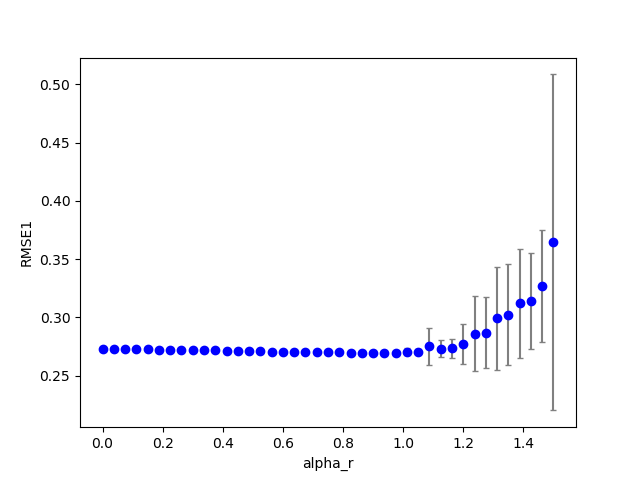

Values plotted in this chart, from the file beside it:
3, 0, 23, 100, 0.010000, 0.862500, 0.800000, 0.980000, 1.190000, 0.100000, 0.100000, 0.100000, 0.100000, 0.272648, 0.000000
3, 0, 9, 100, 0.01, 0.3375, 0.8, 0.98, 1.19, 0.1, 0.1, 0.1, 0.1, 0.2728, 0.000000
3, 0, 11, 100, 0.01, 0.4125, 0.8, 0.98, 1.19, 0.1, 0.1, 0.1, 0.1, 0.2725, 0.000000
3, 0, 12, 100, 0.01, 0.45, 0.8, 0.98, 1.19, 0.1, 0.1, 0.1, 0.1, 0.2723, 0.000000
3, 0, 5, 100, 0.01, 0.1875, 0.8, 0.98, 1.19, 0.1, 0.1, 0.1, 0.1, 0.2734, 0.000000
3, 0, 16, 100, 0.01, 0.6, 0.8, 0.98, 1.19, 0.1, 0.1, 0.1, 0.1, 0.272, 0.000000
3, 0, 3, 100, 0.01, 0.1125, 0.8, 0.98, 1.19, 0.1, 0.1, 0.1, 0.1, 0.2736, 0.000000
3, 0, 18, 100, 0.01, 0.675, 0.8, 0.98, 1.19, 0.1, 0.1, 0.1, 0.1, 0.272, 0.000000
3, 0, 0, 100, 0.01, 0.000000, 0.8, 0.98, 1.19, 0.1, 0.1, 0.1, 0.1, 0.274, 0.000000
3, 0, 1, 100, 0.01, 0.0375, 0.8, 0.98, 1.19, 0.1, 0.1, 0.1, 0.1, 0.2739, 0.000000
3, 0, 14, 100, 0.01, 0.525, 0.8, 0.98, 1.19, 0.1, 0.1, 0.1, 0.1, 0.2721, 0.000000
3, 0, 21, 100, 0.01, 0.7875, 0.8, 0.98, 1.19, 0.1, 0.1, 0.1, 0.1, 0.2723, 0.000000
3, 0, 8, 100, 0.01, 0.3, 0.8, 0.98, 1.19, 0.1, 0.1, 0.1, 0.1, 0.2729, 0.000000
3, 0, 6, 100, 0.01, 0.225, 0.8, 0.98, 1.19, 0.1, 0.1, 0.1, 0.1, 0.2732, 0.000000
3, 0, 17, 100, 0.01, 0.6375, 0.8, 0.98, 1.19, 0.1, 0.1, 0.1, 0.1, 0.272, 0.000000
3, 0, 10, 100, 0.01, 0.375, 0.8, 0.98, 1.19, 0.1, 0.1, 0.1, 0.1, 0.2726, 0.000000
3, 0, 20, 100, 0.01, 0.75, 0.8, 0.98, 1.19, 0.1, 0.1, 0.1, 0.1, 0.2722, 0.000000
3, 0, 4, 100, 0.01, 0.15, 0.8, 0.98, 1.19, 0.1, 0.1, 0.1, 0.1, 0.2735, 0.000000
3, 0, 2, 100, 0.01, 0.075, 0.8, 0.98, 1.19, 0.1, 0.1, 0.1, 0.1, 0.2738, 0.000000
3, 0, 13, 100, 0.01, 0.4875, 0.8, 0.98, 1.19, 0.1, 0.1, 0.1, 0.1, 0.2722, 0.000000
3, 0, 15, 100, 0.01, 0.5625, 0.8, 0.98, 1.19, 0.1, 0.1, 0.1, 0.1, 0.2721, 0.000000
3, 0, 7, 100, 0.01, 0.2625, 0.8, 0.98, 1.19, 0.1, 0.1, 0.1, 0.1, 0.2731, 0.000000
3, 0, 22, 100, 0.01, 0.825, 0.8, 0.98, 1.19, 0.1, 0.1, 0.1, 0.1, 0.2725, 0.000000
3, 0, 19, 100, 0.01, 0.7125, 0.8, 0.98, 1.19, 0.1, 0.1, 0.1, 0.1, 0.2721, 0.000000
3, 0, 24, 100, 0.01, 0.9, 0.8, 0.98, 1.19, 0.1, 0.1, 0.1, 0.1, 0.2728, 0.000000
3, 0, 25, 100, 0.01, 0.9375, 0.8, 0.98, 1.19, 0.1, 0.1, 0.1, 0.1, 0.2729, 0.000000
3, 0, 26, 100, 0.01, 0.975, 0.8, 0.98, 1.19, 0.1, 0.1, 0.1, 0.1, 0.2728, 0.000000
3, 0, 31, 100, 0.01, 1.163, 0.8, 0.98, 1.19, 0.1, 0.1, 0.1, 0.1, 0.2692, 0.000000
3, 0, 35, 100, 0.01, 1.312, 0.8, 0.98, 1.19, 0.1, 0.1, 0.1, 0.1, 0.2733, 0.000000
3, 0, 34, 100, 0.01, 1.275, 0.8, 0.98, 1.19, 0.1, 0.1, 0.1, 0.1, 0.2722, 0.000000
3, 0, 30, 100, 0.01, 1.125, 0.8, 0.98, 1.19, 0.1, 0.1, 0.1, 0.1, 0.269, 0.000000
3, 0, 32, 100, 0.01, 1.2, 0.8, 0.98, 1.19, 0.1, 0.1, 0.1, 0.1, 0.2697, 0.000000
3, 0, 36, 100, 0.01, 1.35, 0.8, 0.98, 1.19, 0.1, 0.1, 0.1, 0.1, 0.2734, 0.000000
3, 0, 38, 100, 0.01, 1.425, 0.8, 0.98, 1.19, 0.1, 0.1, 0.1, 0.1, 0.2891, 0.000000
3, 0, 27, 100, 0.01, 1.012, 0.8, 0.98, 1.19, 0.1, 0.1, 0.1, 0.1, 0.2721, 0.000000
3, 0, 37, 100, 0.01, 1.387, 0.8, 0.98, 1.19, 0.1, 0.1, 0.1, 0.1, 0.2804, 0.000000
3, 0, 28, 100, 0.01, 1.05, 0.8, 0.98, 1.19, 0.1, 0.1, 0.1, 0.1, 0.2708, 0.000000
3, 0, 29, 100, 0.01, 1.087, 0.8, 0.98, 1.19, 0.1, 0.1, 0.1, 0.1, 0.27, 0.000000
3, 0, 39, 100, 0.01, 1.462, 0.8, 0.98, 1.19, 0.1, 0.1, 0.1, 0.1, 0.2962, 0.000000
3, 0, 33, 100, 0.01, 1.238, 0.8, 0.98, 1.19, 0.1, 0.1, 0.1, 0.1, 0.2686, 0.000000
3, 1, 3, 100, 0.01, 0.1125, 0.8, 0.98, 1.19, 0.1, 0.1, 0.1, 0.1, 0.2767, 0.000000
3, 0, 40, 100, 0.01, 1.5, 0.8, 0.98, 1.19, 0.1, 0.1, 0.1, 0.1, 0.2994, 0.000000
3, 1, 5, 100, 0.01, 0.1875, 0.8, 0.98, 1.19, 0.1, 0.1, 0.1, 0.1, 0.2764, 0.000000
3, 1, 0, 100, 0.01, 0.000000, 0.8, 0.98, 1.19, 0.1, 0.1, 0.1, 0.1, 0.2768, 0.000000
3, 1, 4, 100, 0.01, 0.15, 0.8, 0.98, 1.19, 0.1, 0.1, 0.1, 0.1, 0.2765, 0.000000
3, 1, 6, 100, 0.01, 0.225, 0.8, 0.98, 1.19, 0.1, 0.1, 0.1, 0.1, 0.2762, 0.000000
3, 1, 2, 100, 0.01, 0.075, 0.8, 0.98, 1.19, 0.1, 0.1, 0.1, 0.1, 0.2768, 0.000000
3, 1, 1, 100, 0.01, 0.0375, 0.8, 0.98, 1.19, 0.1, 0.1, 0.1, 0.1, 0.2768, 0.000000
3, 1, 11, 100, 0.01, 0.4125, 0.8, 0.98, 1.19, 0.1, 0.1, 0.1, 0.1, 0.2743, 0.000000
3, 1, 10, 100, 0.01, 0.375, 0.8, 0.98, 1.19, 0.1, 0.1, 0.1, 0.1, 0.2748, 0.000000
3, 1, 17, 100, 0.01, 0.6375, 0.8, 0.98, 1.19, 0.1, 0.1, 0.1, 0.1, 0.2709, 0.000000
3, 1, 8, 100, 0.01, 0.3, 0.8, 0.98, 1.19, 0.1, 0.1, 0.1, 0.1, 0.2756, 0.000000
3, 1, 19, 100, 0.01, 0.7125, 0.8, 0.98, 1.19, 0.1, 0.1, 0.1, 0.1, 0.2701, 0.000000
3, 1, 9, 100, 0.01, 0.3375, 0.8, 0.98, 1.19, 0.1, 0.1, 0.1, 0.1, 0.2752, 0.000000
3, 1, 16, 100, 0.01, 0.6, 0.8, 0.98, 1.19, 0.1, 0.1, 0.1, 0.1, 0.2715, 0.000000
3, 1, 14, 100, 0.01, 0.525, 0.8, 0.98, 1.19, 0.1, 0.1, 0.1, 0.1, 0.2727, 0.000000
3, 1, 12, 100, 0.01, 0.45, 0.8, 0.98, 1.19, 0.1, 0.1, 0.1, 0.1, 0.2738, 0.000000
3, 1, 15, 100, 0.01, 0.5625, 0.8, 0.98, 1.19, 0.1, 0.1, 0.1, 0.1, 0.2721, 0.000000
3, 1, 13, 100, 0.01, 0.4875, 0.8, 0.98, 1.19, 0.1, 0.1, 0.1, 0.1, 0.2733, 0.000000
3, 1, 18, 100, 0.01, 0.675, 0.8, 0.98, 1.19, 0.1, 0.1, 0.1, 0.1, 0.2705, 0.000000
3, 1, 21, 100, 0.01, 0.7875, 0.8, 0.98, 1.19, 0.1, 0.1, 0.1, 0.1, 0.2697, 0.000000
... 759 more rows
